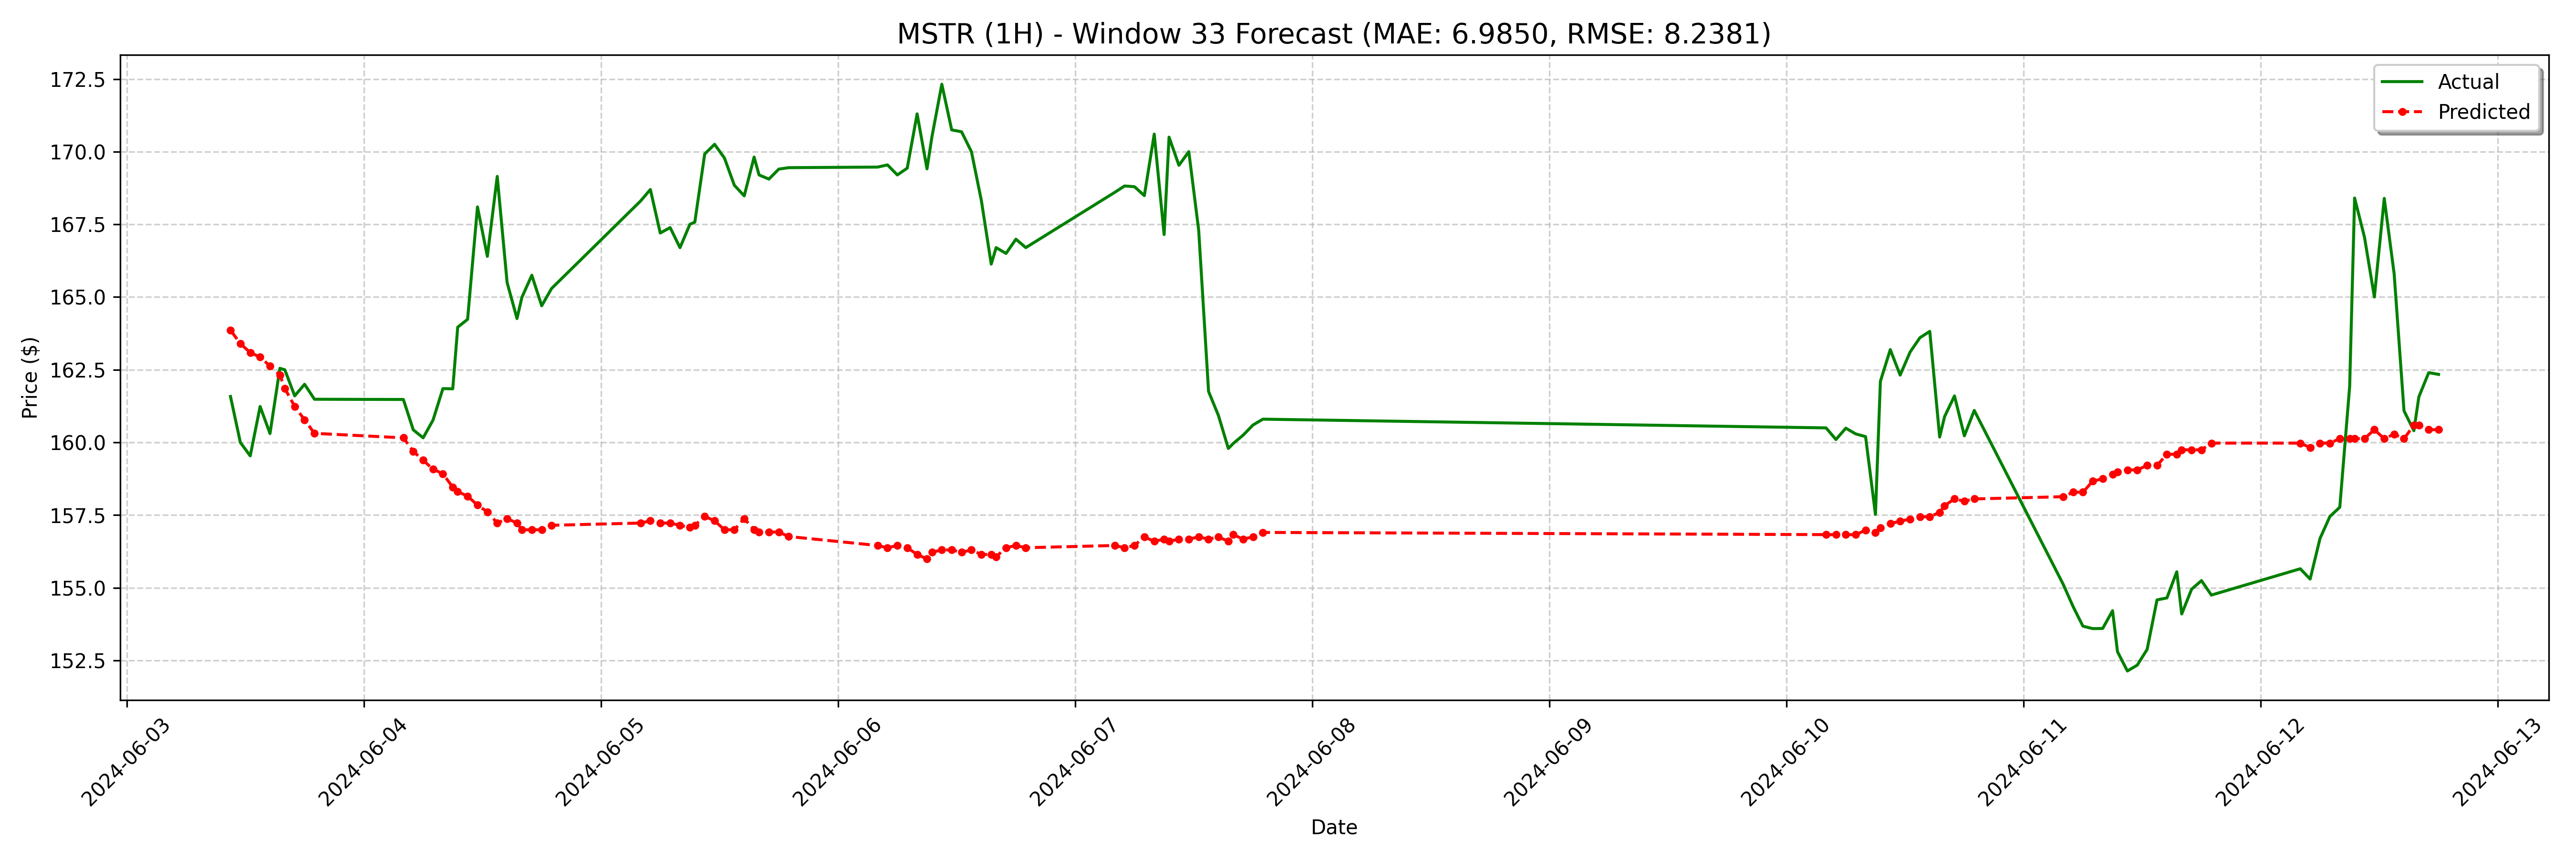

The file beside this chart, header and first rows:
date, actual, forecast
2024-06-03 10:30:00-04:00, 161.6, 163.9
2024-06-03 11:30:00-04:00, 160, 163.4
2024-06-03 12:30:00-04:00, 159.5, 163.1
2024-06-03 13:30:00-04:00, 161.2, 162.9
2024-06-03 14:30:00-04:00, 160.3, 162.6
2024-06-03 15:30:00-04:00, 162.5, 162.3
2024-06-03 16:00:00-04:00, 162.5, 161.9
2024-06-03 17:00:00-04:00, 161.6, 161.2
2024-06-03 18:00:00-04:00, 162.0, 160.8
2024-06-03 19:00:00-04:00, 161.5, 160.3
2024-06-04 04:00:00-04:00, 161.5, 160.2
2024-06-04 05:00:00-04:00, 160.4, 159.7
2024-06-04 06:00:00-04:00, 160.2, 159.4
2024-06-04 07:00:00-04:00, 160.8, 159.1
2024-06-04 08:00:00-04:00, 161.9, 158.9
2024-06-04 09:00:00-04:00, 161.8, 158.5
2024-06-04 09:30:00-04:00, 164, 158.3
2024-06-04 10:30:00-04:00, 164.2, 158.2
2024-06-04 11:30:00-04:00, 168.1, 157.8
2024-06-04 12:30:00-04:00, 166.4, 157.6
2024-06-04 13:30:00-04:00, 169.2, 157.2
2024-06-04 14:30:00-04:00, 165.5, 157.4
2024-06-04 15:30:00-04:00, 164.3, 157.2
2024-06-04 16:00:00-04:00, 165, 157
2024-06-04 17:00:00-04:00, 165.8, 157
2024-06-04 18:00:00-04:00, 164.7, 157
2024-06-04 19:00:00-04:00, 165.3, 157.1
2024-06-05 04:00:00-04:00, 168.3, 157.2
2024-06-05 05:00:00-04:00, 168.7, 157.3
2024-06-05 06:00:00-04:00, 167.2, 157.2
2024-06-05 07:00:00-04:00, 167.4, 157.2
2024-06-05 08:00:00-04:00, 166.7, 157.1
2024-06-05 09:00:00-04:00, 167.5, 157.1
2024-06-05 09:30:00-04:00, 167.6, 157.1
2024-06-05 10:30:00-04:00, 169.9, 157.5
2024-06-05 11:30:00-04:00, 170.3, 157.3
2024-06-05 12:30:00-04:00, 169.8, 157
2024-06-05 13:30:00-04:00, 168.8, 157
2024-06-05 14:30:00-04:00, 168.5, 157.4
2024-06-05 15:30:00-04:00, 169.8, 157
2024-06-05 16:00:00-04:00, 169.2, 156.9
2024-06-05 17:00:00-04:00, 169.1, 156.9
2024-06-05 18:00:00-04:00, 169.4, 156.9
2024-06-05 19:00:00-04:00, 169.4, 156.8
2024-06-06 04:00:00-04:00, 169.5, 156.5
2024-06-06 05:00:00-04:00, 169.5, 156.4
2024-06-06 06:00:00-04:00, 169.2, 156.5
2024-06-06 07:00:00-04:00, 169.4, 156.4
2024-06-06 08:00:00-04:00, 171.3, 156.1
2024-06-06 09:00:00-04:00, 169.4, 156
2024-06-06 09:30:00-04:00, 170.5, 156.2
2024-06-06 10:30:00-04:00, 172.3, 156.3
2024-06-06 11:30:00-04:00, 170.7, 156.3
2024-06-06 12:30:00-04:00, 170.7, 156.2
2024-06-06 13:30:00-04:00, 170, 156.3
2024-06-06 14:30:00-04:00, 168.3, 156.1
2024-06-06 15:30:00-04:00, 166.1, 156.1
2024-06-06 16:00:00-04:00, 166.7, 156.1
2024-06-06 17:00:00-04:00, 166.5, 156.4
2024-06-06 18:00:00-04:00, 167, 156.5
... 68 more rows
